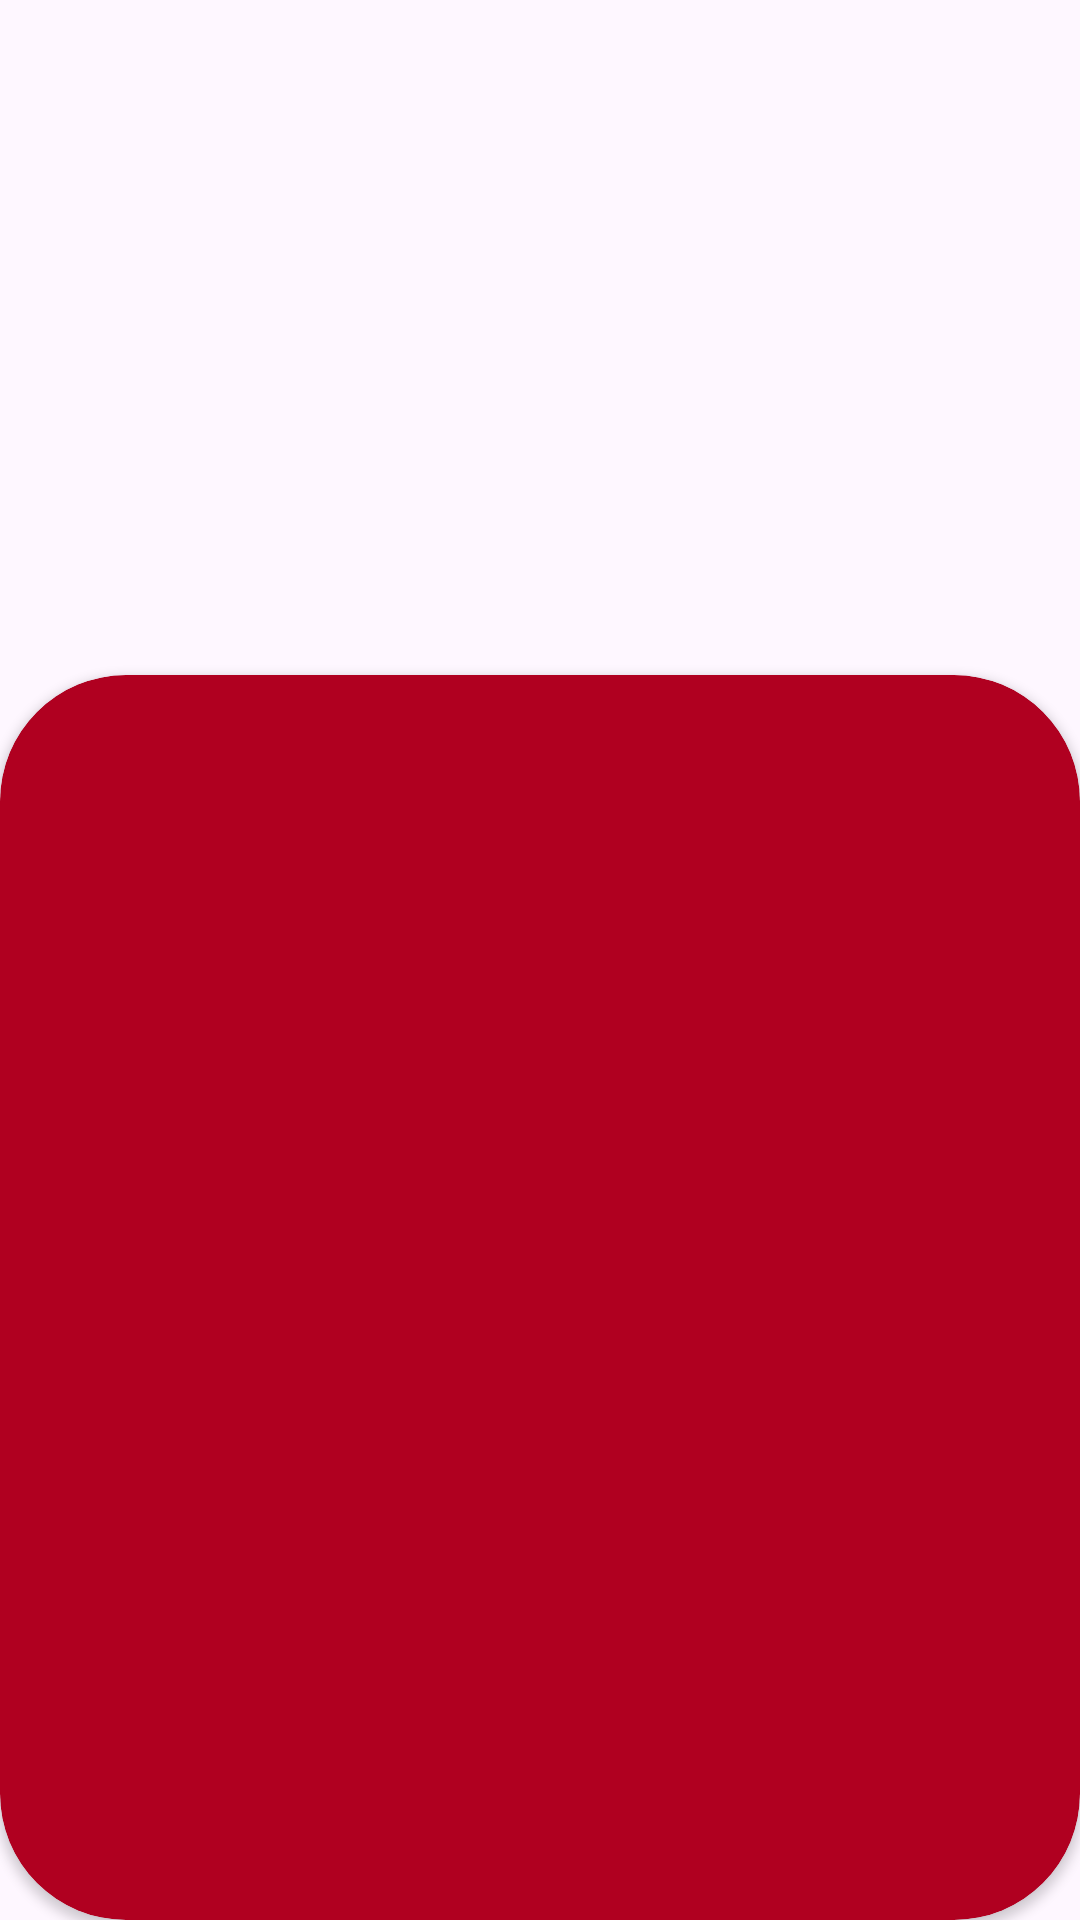

Produce the Android XML layout that renders to this screen, including the resource entries it uses.
<!-- AndroidManifest.xml: application theme Theme.PagingMarvelAPI -->
<!-- res/layout/activity_superheroes_detail.xml -->
<?xml version="1.0" encoding="utf-8"?>
<androidx.constraintlayout.widget.ConstraintLayout xmlns:android="http://schemas.android.com/apk/res/android"
    xmlns:tools="http://schemas.android.com/tools"
    android:layout_width="match_parent"
    android:layout_height="match_parent"
    xmlns:app="http://schemas.android.com/apk/res-auto"
    tools:context=".presentation.superheroes.detail.SuperheroesDetailActivity">

    <ImageView
        android:id="@+id/ivSuperhero"
        android:layout_width="match_parent"
        android:layout_height="250dp"
        android:scaleType="centerCrop"
        app:layout_constraintTop_toTopOf="parent"
        app:layout_constraintStart_toStartOf="parent"
        app:layout_constraintEnd_toEndOf="parent"
        android:contentDescription="@string/nothing"/>

    <androidx.cardview.widget.CardView
        android:layout_width="0dp"
        android:layout_height="0dp"
        app:cardCornerRadius="42dp"
        android:elevation="8dp"
        android:layout_marginTop="225dp"
        app:cardBackgroundColor="@color/design_default_color_error"
        app:layout_constraintTop_toTopOf="parent"
        app:layout_constraintStart_toStartOf="parent"
        app:layout_constraintEnd_toEndOf="parent"
        app:layout_constraintBottom_toBottomOf="parent">

        <TextView
            android:id="@+id/tvSuperheroName"
            android:layout_width="wrap_content"
            android:layout_height="wrap_content"
            android:layout_gravity="center_horizontal"
            android:layout_marginTop="30dp"
            android:textSize="28sp"
            android:textColor="@color/white"
            app:layout_constraintTop_toTopOf="parent"
            app:layout_constraintStart_toStartOf="parent"
            app:layout_constraintEnd_toEndOf="parent"
            app:layout_constraintBottom_toBottomOf="parent"
            tools:text="Superhero"/>

        <TextView
            android:id="@+id/tvSuperheroDescription"
            android:layout_width="wrap_content"
            android:layout_height="wrap_content"
            android:layout_gravity="center_horizontal"
            android:layout_marginHorizontal="15dp"
            android:layout_marginTop="90dp"
            app:layout_constraintTop_toBottomOf="@id/tvSuperheroName"
            app:layout_constraintStart_toStartOf="parent"
            app:layout_constraintEnd_toEndOf="parent"
            app:layout_constraintBottom_toBottomOf="parent"
            android:textSize="28sp"
            android:textColor="@color/white"
            tools:text="Description"/>
    </androidx.cardview.widget.CardView>


</androidx.constraintlayout.widget.ConstraintLayout>
<!-- resources referenced by this layout -->
<resources>
  <string name="nothing">nothing</string>
  <style name="Theme.PagingMarvelAPI" parent="Base.Theme.PagingMarvelAPI" />
  <style name="Base.Theme.PagingMarvelAPI" parent="Theme.Material3.DayNight.NoActionBar">
          
          
      </style>
  <!-- not gathered from this repository: default colours our renderer supplied (Android Studio template values) -->
  <color name="white">#FFFFFFFF</color>
</resources>
